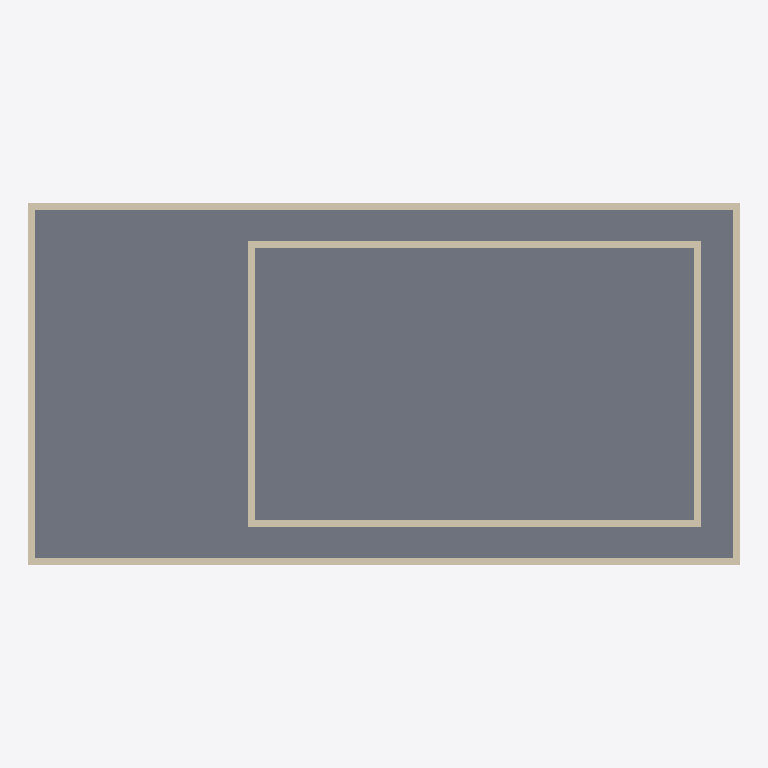
Plan cut of the same IFC building model at storey 'Nivel Inicial' (level 0.00 m, cut at 1.40 m), seen from above with north up, elements coloured by IFC class: 8 walls (beige), 1 slab (grey). Cut surfaces are drawn darker.
Extent 1.0 m × 0.5 m × 1.0 m (x, y, z). Storeys (4): Nivel Inicial at 0.00 m; Nivel de Suelo at 0.13 m; Nivel de Viga at 0.50 m; Nivel de cumbrera at 1.00 m. Elements (9): 8 IfcWallStandardCase, 1 IfcSlab.

HEADER;
FILE_DESCRIPTION(('ViewDefinition [CoordinationView_V2.0]','RevitIdentifiers [VersionGUID: bbb7d247-[number]-911a-ca72e6778f13, NumberOfSaves: 12]','CoordinateReference [CoordinateBase: Shared Coordinates]'),'2;1');
FILE_NAME('0001','2025-09-07T20:13:00-05:00',(''),(''),'ODA SDAI 24.3','Autodesk Revit 24.1.11.26 (ENU) - IFC 24.1.11.26','');
FILE_SCHEMA(('IFC2X3'));
ENDSEC;
DATA;
#103=IFCPROJECT('1nirGloYf2JB$sTircHFX4',#18,'0001',$,$,'Project Name','Project Status',(#98),#95);
#126=IFCSITE('1nirGloYf2JB$sTircHFX6',#18,'Default',$,$,#125,$,$,.ELEMENT.,$,$,$,$,$);
#108=IFCBUILDING('1nirGloYf2JB$sTircHFX5',#18,'',$,$,#106,$,'',.ELEMENT.,$,$,$);
#111=IFCBUILDINGSTOREY('2qYKvFEvH4cPghyPNWjrjp',#18,'Nivel Inicial',$,'Level:8mm Head',#110,$,'Nivel Inicial',.ELEMENT.,0.0);
#115=IFCBUILDINGSTOREY('3Aw$FV5MbAufEo59pkoNgA',#18,'Nivel de Suelo',$,'Level:8mm Head',#114,$,'Nivel de Suelo',.ELEMENT.,0.12999999999999998);
#119=IFCBUILDINGSTOREY('3kSL0VGKv3gxJCujeqtuJj',#18,'Nivel de Viga',$,'Level:8mm Head',#118,$,'Nivel de Viga',.ELEMENT.,0.49999999999999994);
#123=IFCBUILDINGSTOREY('2qYKvFEvH4cPghyPNWjrgR',#18,'Nivel de cumbrera',$,'Level:8mm Head',#122,$,'Nivel de cumbrera',.ELEMENT.,0.9999999999999999);
#338=IFCSLAB('13Ug5y9AvAdfZvBKRuY00j',#18,'Floor:Piso Invernadero:308944',$,'Floor:Piso Invernadero',#324,#337,'308944',.FLOOR.);
#145=IFCWALLSTANDARDCASE('13Ug5y9AvAdfZvBKRuY1fQ',#18,'Basic Wall:Pared Invernadero:306343',$,'Basic Wall:Pared Invernadero',#129,#144,'306343');
#182=IFCWALLSTANDARDCASE('13Ug5y9AvAdfZvBKRuY1kQ',#18,'Basic Wall:Pared Invernadero:306535',$,'Basic Wall:Pared Invernadero',#170,#181,'306535');
#249=IFCWALLSTANDARDCASE('13Ug5y9AvAdfZvBKRuY0LZ',#18,'Basic Wall:Pared Invernadero:308126',$,'Basic Wall:Pared Invernadero',#237,#248,'308126');
#293=IFCWALLSTANDARDCASE('13Ug5y9AvAdfZvBKRuY0B4',#18,'Basic Wall:Pared Invernadero:308281',$,'Basic Wall:Pared Invernadero',#281,#292,'308281');
#204=IFCWALLSTANDARDCASE('13Ug5y9AvAdfZvBKRuY1XT',#18,'Basic Wall:Pared Invernadero:306848',$,'Basic Wall:Pared Invernadero',#192,#203,'306848');
#227=IFCWALLSTANDARDCASE('13Ug5y9AvAdfZvBKRuY1c6',#18,'Basic Wall:Pared Invernadero:307067',$,'Basic Wall:Pared Invernadero',#215,#226,'307067');
#271=IFCWALLSTANDARDCASE('13Ug5y9AvAdfZvBKRuY0Kb',#18,'Basic Wall:Pared Invernadero:308184',$,'Basic Wall:Pared Invernadero',#259,#270,'308184');
#315=IFCWALLSTANDARDCASE('13Ug5y9AvAdfZvBKRuY0CM',#18,'Basic Wall:Pared Invernadero:308715',$,'Basic Wall:Pared Invernadero',#303,#314,'308715');
ENDSEC;